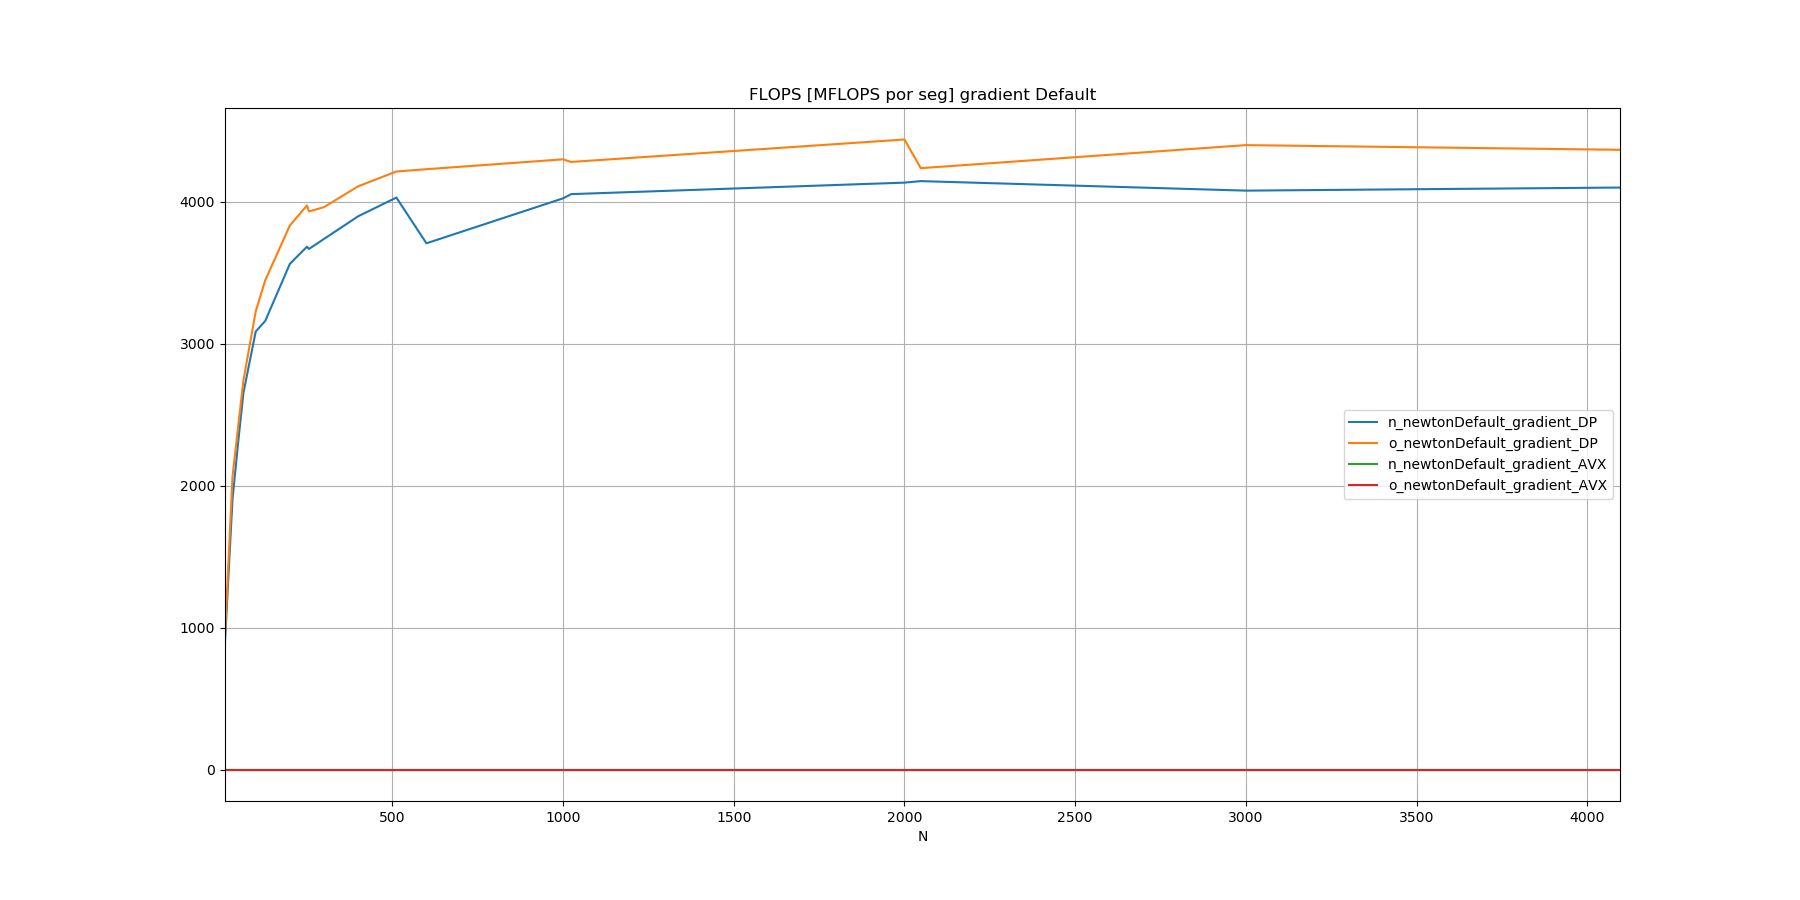

Data behind this chart, as committed beside it:
N, n_newtonDefault_gradient_DP, o_newtonDefault_gradient_DP, n_newtonDefault_gradient_AVX, o_newtonDefault_gradient_AVX
10, 900.6, 946.7, 0, 0
32, 1905, 2064, 0, 0
50, 2338, 2447, 0, 0
64, 2654, 2742, 0, 0
100, 3085, 3228, 0, 0
128, 3160, 3447, 0, 0
200, 3562, 3833, 0, 0
250, 3683, 3973, 0, 0
256, 3667, 3931, 0, 0
300, 3737, 3962, 0, 0
400, 3897, 4108, 0, 0
512, 4029, 4213, 0, 0
600, 3707, 4229, 0, 0
1000, 4023, 4298, 0, 0
1024, 4053, 4280, 0, 0
2000, 4134, 4438, 0, 0
2048, 4145, 4236, 0, 0
3000, 4078, 4398, 0, 0
4096, 4099, 4365, 0, 0
